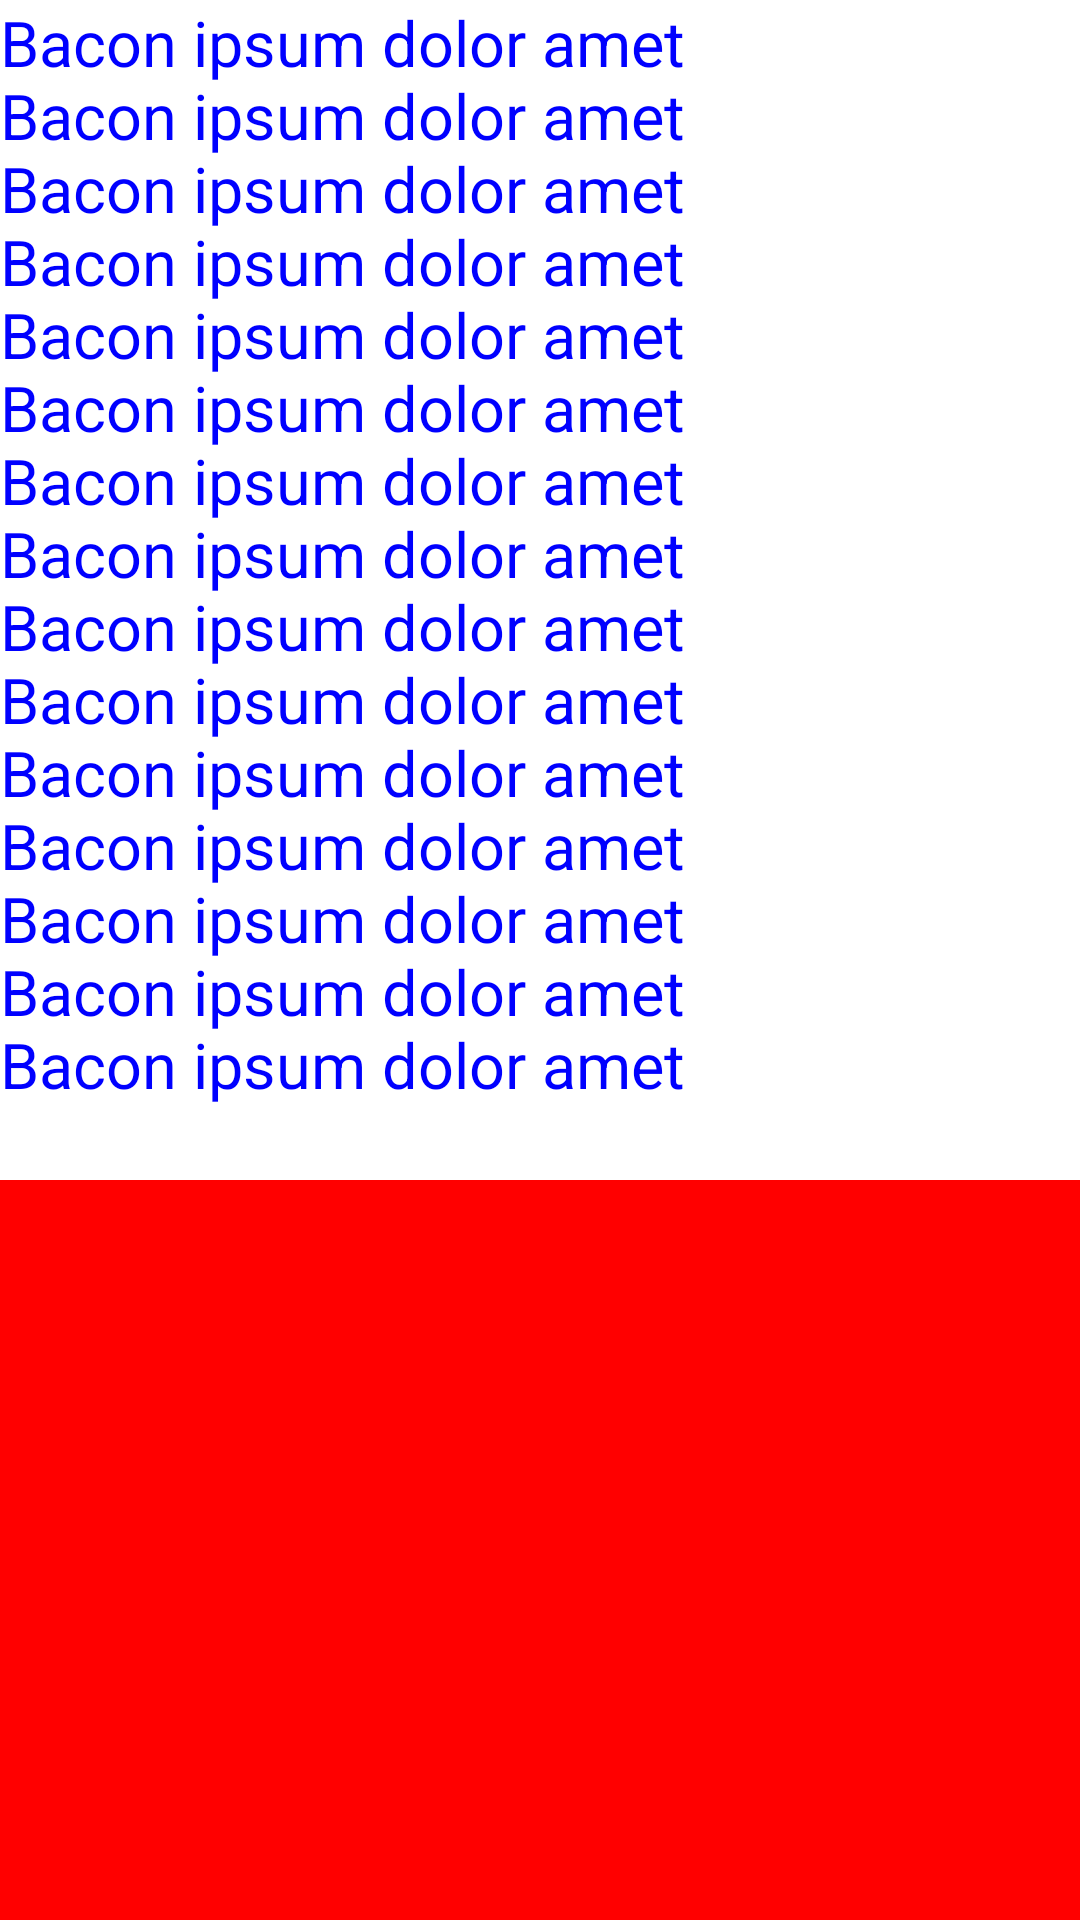

Android layout source for this screen:
<!-- AndroidManifest.xml: fallback theme Theme.MaterialComponents.DayNight.NoActionBar -->
<!-- res/layout/text_view_21sp.xml -->
<?xml version="1.0" encoding="utf-8"?>
<LinearLayout xmlns:android="http://schemas.android.com/apk/res/android"
    android:layout_width="match_parent"
    android:layout_height="match_parent"
    android:orientation="vertical">

    <TextView
        android:id="@+id/text"
        android:layout_width="wrap_content"
        android:layout_height="wrap_content"
        android:fontFamily="sans-serif"
        android:letterSpacing="0.0"
        android:textColor="#00f"
        android:text="@string/bacon_ipsum"
        android:textSize="21sp" />

    <View
        android:layout_width="match_parent"
        android:layout_height="match_parent"
        android:background="#f00" />

</LinearLayout>
<!-- resources referenced by this layout -->
<resources>
  <string name="bacon_ipsum">Bacon ipsum dolor amet\nBacon ipsum dolor amet\nBacon ipsum dolor amet\nBacon ipsum dolor amet\nBacon ipsum dolor amet\nBacon ipsum dolor amet\nBacon ipsum dolor amet\nBacon ipsum dolor amet\nBacon ipsum dolor amet\nBacon ipsum dolor amet\nBacon ipsum dolor amet\nBacon ipsum dolor amet\nBacon ipsum dolor amet\nBacon ipsum dolor amet\nBacon ipsum dolor amet\n</string>
</resources>
